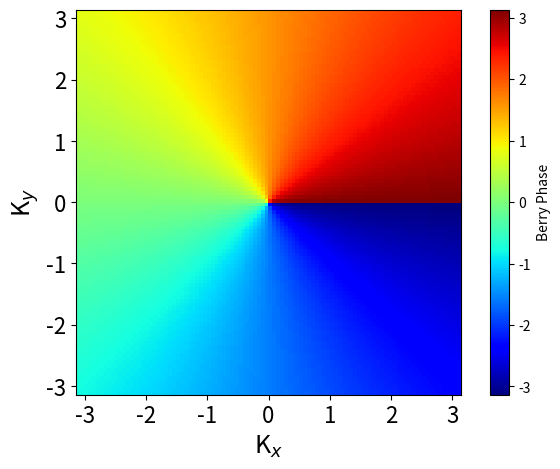
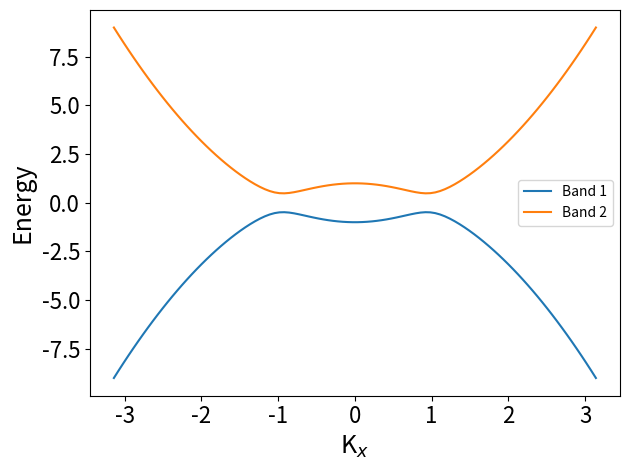
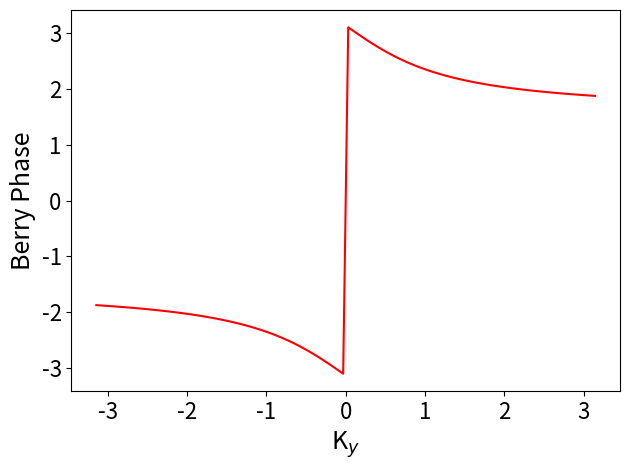
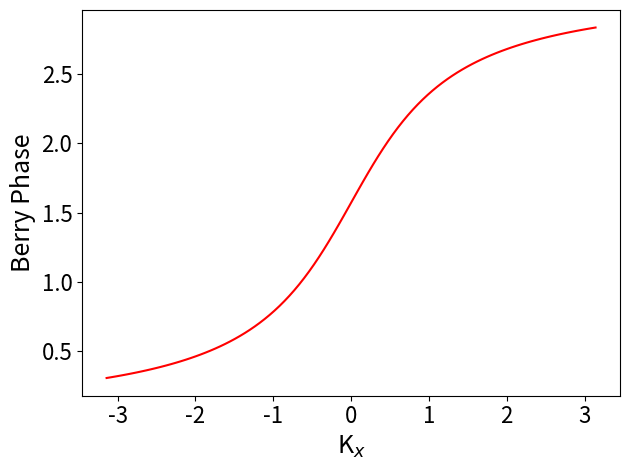

Source code (Python) for these figures, in order:
import numpy as np
import matplotlib.pyplot as plt

# Parâmetros da Hamiltoniana
t = 0.5
M = 1

# Definir a Hamiltoniana
def hamiltonian(kx, ky, t, M):
    sigma_x = np.array([[0, 1], [1, 0]])
    sigma_y = np.array([[0, -1j], [1j, 0]])
    sigma_z = np.array([[1, 0], [0, -1]])
    H = t * kx * sigma_x + t * ky * sigma_y + (M - kx**2) * sigma_z
    return H

# Calcular os autovalores e autovetores da Hamiltoniana
def diagonalize_hamiltonian(kx, ky, t, M):
    H = hamiltonian(kx, ky, t, M)
    eigenvalues, eigenvectors = np.linalg.eigh(H)
    return eigenvalues, eigenvectors

# Calcular a fase de Berry
def berry_phase(kx, ky, t, M):
    eigenvalues, eigenvectors = diagonalize_hamiltonian(kx, ky, t, M)
    phase = np.angle(np.prod(np.conj(eigenvectors[:, 0])))
    return phase

# Criar uma malha de pontos no espaço dos momentos
num_points = 100
kx_range = np.linspace(-np.pi, np.pi, num_points)
ky_range = np.linspace(-np.pi, np.pi, num_points)
phases = np.zeros((num_points, num_points))

# Calcular a fase de Berry para cada ponto da malha
for i, kx in enumerate(kx_range):
    for j, ky in enumerate(ky_range):
        phases[i, j] = berry_phase(kx, ky, t, M)

# Plotar a fase de Berry em função de Kx e Ky
plt.figure()
plt.imshow(phases.T, origin='lower', extent=[kx_range[0], kx_range[-1], ky_range[0], ky_range[-1]], cmap='jet')
plt.colorbar(label='Berry Phase')

plt.xlabel('K$_x$', fontsize=18)
plt.ylabel('K$_y$', fontsize=18)
plt.xticks(fontsize=16)
plt.yticks(fontsize=16)
#plt.title('Berry Phase in Momentum Space')
plt.tight_layout()
plt.savefig('berry.png', dpi=800)

# Plotar a estrutura de bandas
num_bands = 2
energies = np.zeros((num_points, num_bands))

# Calcular as energias para cada ponto da malha
for i, kx in enumerate(kx_range):
    eigenvalues, _ = diagonalize_hamiltonian(kx, 0, t, M)  # Fixar ky em 0
    energies[i, :] = eigenvalues

# Plotar a estrutura de bandas
plt.figure()
for band in range(num_bands):
    plt.plot(kx_range, energies[:, band], label='Band {}'.format(band + 1))
plt.xlabel('K$_x$', fontsize=18)
plt.ylabel('Energy', fontsize=18)
plt.xticks(fontsize=16)
plt.yticks(fontsize=16)
#plt.title('Energy Band Structure')
plt.legend()
plt.tight_layout()
plt.savefig('bands.png', dpi=800)


#Transição de Fase Kx fixo+++++++++++++++++++++++++++++++++++++++++++++++++

# Plotar a fase de Berry para kx fixo
fixed_kx = 1
phases_fixed_kx = np.zeros(num_points)

# Calcular a fase de Berry para kx fixo e ky variando
for i, ky in enumerate(ky_range):
    phases_fixed_kx[i] = berry_phase(fixed_kx, ky, t, M)

# Plotar a fase de Berry para kx fixo
plt.figure()
plt.plot(ky_range, phases_fixed_kx, color='r')
plt.xlabel('K$_y$', fontsize=18)
plt.ylabel('Berry Phase', fontsize=18)
plt.xticks(fontsize=16)
plt.yticks(fontsize=16)
#plt.title('Berry Phase for Fixed K$_x$')
plt.tight_layout()
plt.savefig('kx_fixed.png', dpi=800)

#Transição de Fase Ky fixo+++++++++++++++++++++++++++++++++++++++++++++++++

# Plotar a fase de Berry para ky fixo
fixed_ky = 1
phases_fixed_ky = np.zeros(num_points)

# Calcular a fase de Berry para kx fixo e ky variando
for i, kx in enumerate(kx_range):
    phases_fixed_ky[i] = berry_phase(kx, fixed_ky, t, M)

# Plotar a fase de Berry para ky fixo
plt.figure()
plt.plot(kx_range, phases_fixed_ky, color='r')
plt.xlabel('K$_x$', fontsize=18)
plt.ylabel('Berry Phase', fontsize=18)
plt.xticks(fontsize=16)
plt.yticks(fontsize=16)
#plt.title('Berry Phase for Fixed K$_x$')
plt.tight_layout()
plt.savefig('ky_fixed.png', dpi=800)
